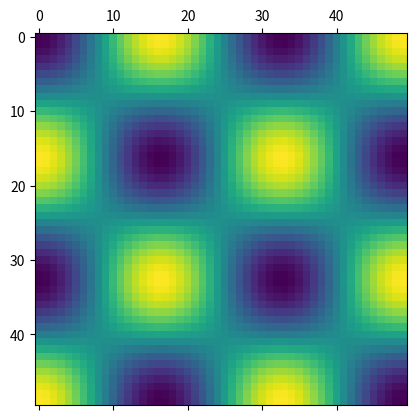
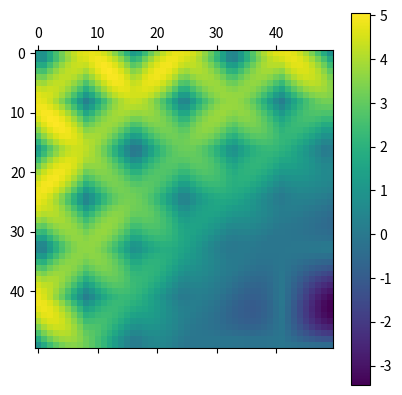
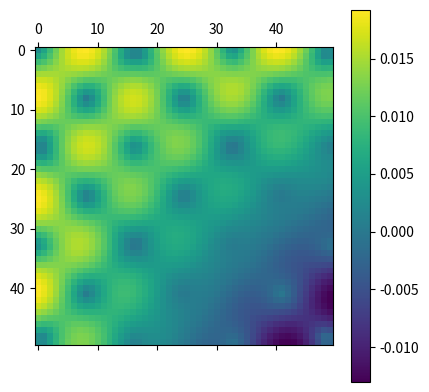

Python code for these plots, in order:
import matplotlib.pyplot as plt
import numpy as np


class UpwindScheme:

    def __init__(self, dt: float):
        self.dt = dt

    def update(self, phi: np.ndarray, velocity: np.ndarray):
        negVel = np.minimum(velocity, 0)
        posVel = np.maximum(velocity, 0)

        # TODO check
        # self.dt = 1 / np.max(np.abs(velocity))
        # print(self.dt)

        forward_x = np.empty_like(phi)
        forward_x[1:, :] = phi[1:, :] - phi[:-1, :]
        forward_x[0, :] = forward_x[1, :]

        backward_x = np.empty_like(phi)
        backward_x[:-1, :] = phi[1:, :] - phi[:-1, :]
        backward_x[-1, :] = backward_x[-2, :]

        forward_y = np.empty_like(phi)
        forward_y[:, 1:] = phi[:, 1:] - phi[:, :-1]
        forward_y[:, 0] = forward_y[:, 1]

        backward_y = np.empty_like(phi)
        backward_y[:, :-1] = phi[:, 1:] - phi[:, :-1]
        backward_y[:, -1] = backward_y[:, -2]

        return phi - self.dt * (
                negVel * (self.g_minus(forward_x, backward_x) + self.g_minus(forward_y, backward_y)) +
                posVel * self.g_plus(forward_x, backward_x) + self.g_plus(forward_y, backward_y)
        )

    def g_plus(self, d_plus: np.ndarray, d_minus: np.ndarray) -> np.ndarray:
        return np.sqrt(np.minimum(d_plus, 0) ** 2 + np.maximum(d_minus, 0) ** 2)

    def g_minus(self, d_plus: np.ndarray, d_minus: np.ndarray) -> np.ndarray:
        return np.sqrt(np.maximum(d_plus, 0) ** 2 + np.minimum(d_minus, 0) ** 2)

    def update_test(self, phi: np.ndarray, vel: np.ndarray):

        # TODO check
        self.dt = 0.1 / np.max(np.abs(vel))

        dpx = np.roll(phi, -1, axis=1) - phi
        dpx[:, -1] = dpx[:, -2]
        dmx = phi - np.roll(phi, 1, axis=1)
        dmx[:, 0] = dmx[:, 1]
        dpy = np.roll(phi, -1, axis=0) - phi
        dpy[-1, :] = dpy[-2, :]
        dmy = phi - np.roll(phi, 1, axis=0)
        dmy[0, :] = dmy[1, :]

        return phi \
            - self.dt * np.minimum(vel, 0) * np.sqrt(
                np.minimum(dmx, 0) ** 2 + np.maximum(dpx, 0) ** 2
                + np.minimum(dmy, 0) ** 2 + np.maximum(dpy, 0) ** 2
            ) \
            - self.dt * np.maximum(vel, 0) * np.sqrt(
                np.maximum(dmx, 0) ** 2 + np.minimum(dpx, 0) ** 2
                + np.maximum(dmy, 0) ** 2 + np.minimum(dpy, 0) ** 2
            )


if __name__ == '__main__':
    scheme = UpwindScheme(dt=0.5)

    dom_x = np.linspace(0, 1)
    dom_y = np.linspace(0, 1)
    X, Y = np.meshgrid(dom_x, dom_y)
    # phi = np.cos(X * np.pi * 3) * Y
    init_phi = -np.cos(X * 3 * np.pi) * np.cos(Y * 3 * np.pi) + 0.5 - 1

    plt.matshow(init_phi)
    plt.show()

    vel = X * Y * 100 - 50
    phi = scheme.update(init_phi, vel)
    phi2 = scheme.update_test(init_phi, vel)

    plt.matshow(phi - init_phi)
    plt.colorbar()
    plt.show()

    plt.matshow(phi2 - init_phi)
    plt.colorbar()
    plt.show()
